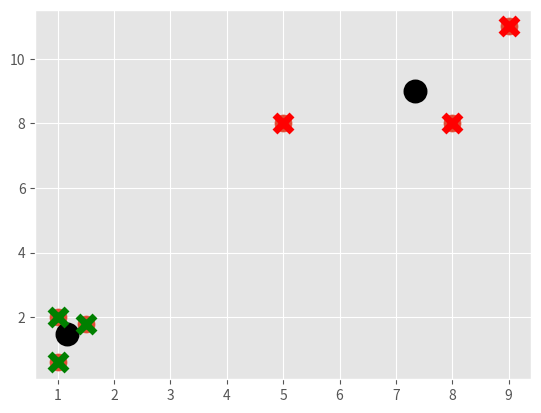

This chart was generated by the following Python code:
# -*- coding: utf-8 -*-
"""
Created on Sat May 19 08:25:14 2018

@author: chagulwi
"""
import matplotlib.pyplot as plt
from matplotlib import style
style.use('ggplot')
import numpy as np

X = np.array([[1,2],
              [1.5,1.8],
              [5,8],
              [8,8],
              [1,0.6],
              [9,11]])

plt.scatter(X[:,0], X[:,1], s=150)
plt.show()


colors = 10*["g","r","c","b","k"]

class K_Means:
    def __init__(self, k=2, tol=0.001, max_iter=300):
        self.k = k
        self.tol = tol
        self.max_iter = max_iter
        
    def fit(self, data):
        
        self.centroids = {}
        
        for i in range(self.k):
            self.centroids[i] = data[i]
            
        for i in range(self.max_iter):
            self.classifications = {}
            
            for i in range(self.k):
                self.classifications[i] = []
            
            for featureset in data:
                distances = [np.linalg.norm(featureset-self.centroids[centroid]) for centroid in self.centroids]
                classification = distances.index(min(distances))
                self.classifications[classification].append(featureset)
                
            prev_centroids = dict(self.centroids)
            
            for classification in self.classifications:
                
                self.centroids[classification] = np.average(self.classifications[classification], axis=0)
                
            optimized = True
            
            for c in self.centroids:
                original_centroid = prev_centroids[c]
                current_centroid = self.centroids[c]
                if np.sum((current_centroid-original_centroid)/original_centroid*100) > self.tol:
                    optimized = False
            
            if optimized:
                break
            
                
    
    def predict(self, data):
        distances = [np.linalg.norm(data-self.centroids[centroid]) for centroid in self.centroids]
        classification = distances.index(min(distances))
        return classification
    
clf = K_Means()
clf.fit(X)

for centroid in clf.centroids:
    plt.scatter(clf.centroids[centroid][0], clf.centroids[centroid][1],
                marker="o", color="k", s=150, linewidths=5)
    
for classification in clf.classifications:
    color = colors[classification]
    for featureset in clf.classifications[classification]:
        plt.scatter(featureset[0], featureset[1], marker="x", color=color, s=150, linewidths=5)
    
plt.show()
    